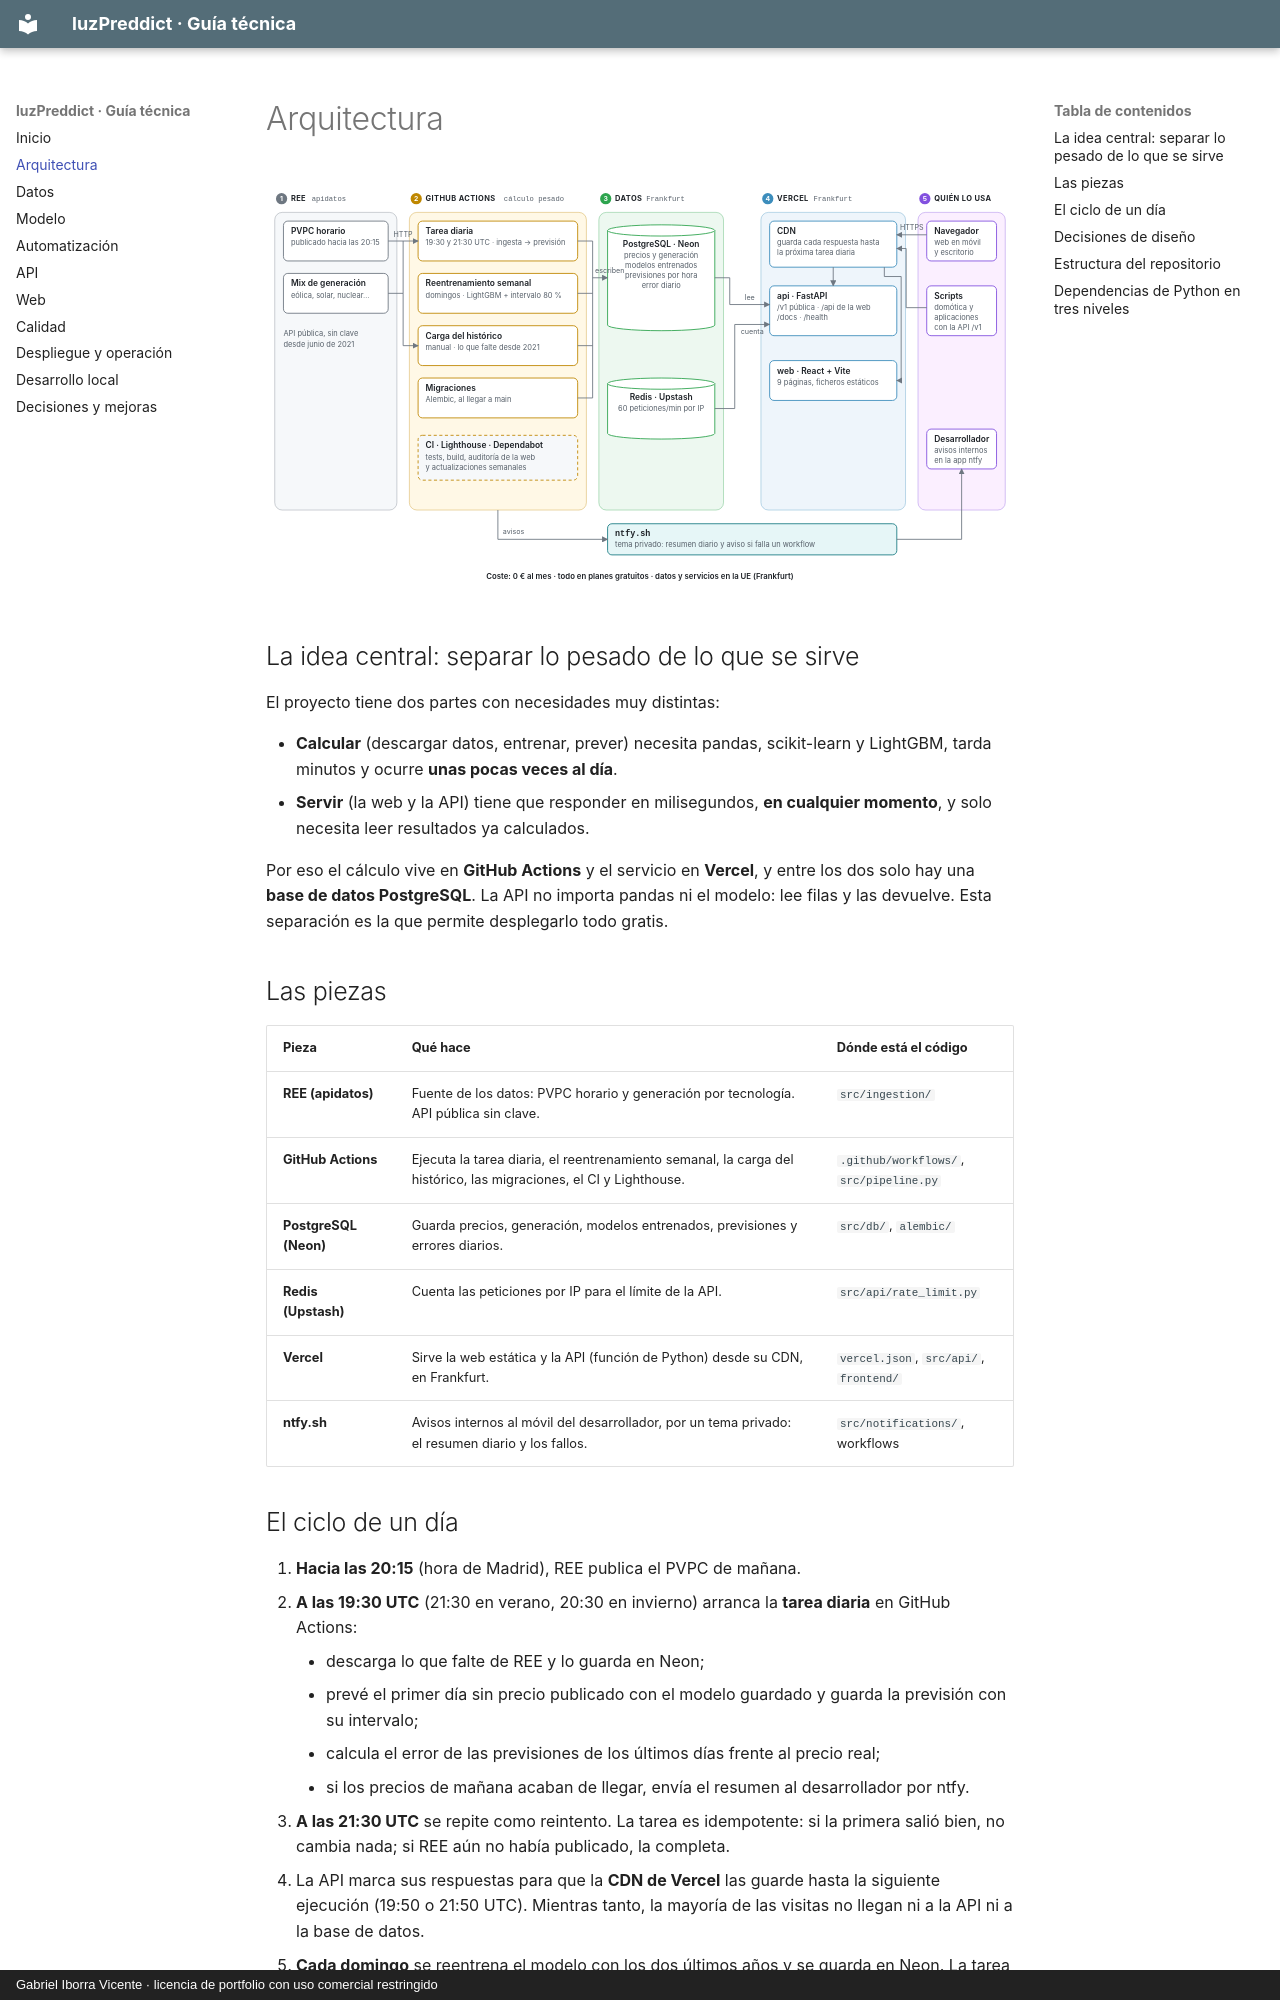

repository: pdawgabriel-hub/luzPreddict · page: arquitectura/index.html · generator: mkdocs · copyright: Gabriel Iborra Vicente · licencia de portfolio con uso comercial restringido

# Arquitectura

![Arquitectura de luzPreddict: GitHub Actions descarga de REE los precios y el mix, prevé y guarda en PostgreSQL (Neon); Vercel sirve la API FastAPI y la web React desde su CDN; ntfy envía el resumen diario](img/arquitectura.svg)

## La idea central: separar lo pesado de lo que se sirve

El proyecto tiene dos partes con necesidades muy distintas:

- **Calcular** (descargar datos, entrenar, prever) necesita pandas, scikit-learn y LightGBM,
  tarda minutos y ocurre **unas pocas veces al día**.
- **Servir** (la web y la API) tiene que responder en milisegundos, **en cualquier momento**,
  y solo necesita leer resultados ya calculados.

Por eso el cálculo vive en **GitHub Actions** y el servicio en **Vercel**, y entre los dos
solo hay una **base de datos PostgreSQL**. La API no importa pandas ni el modelo: lee
filas y las devuelve. Esta separación es la que permite desplegarlo todo gratis.

## Las piezas

| Pieza | Qué hace | Dónde está el código |
|---|---|---|
| **REE (apidatos)** | Fuente de los datos: PVPC horario y generación por tecnología. API pública sin clave. | `src/ingestion/` |
| **GitHub Actions** | Ejecuta la tarea diaria, el reentrenamiento semanal, la carga del histórico, las migraciones, el CI y Lighthouse. | `.github/workflows/`, `src/pipeline.py` |
| **PostgreSQL (Neon)** | Guarda precios, generación, modelos entrenados, previsiones y errores diarios. | `src/db/`, `alembic/` |
| **Redis (Upstash)** | Cuenta las peticiones por IP para el límite de la API. | `src/api/rate_limit.py` |
| **Vercel** | Sirve la web estática y la API (función de Python) desde su CDN, en Frankfurt. | `vercel.json`, `src/api/`, `frontend/` |
| **ntfy.sh** | Avisos internos al móvil del desarrollador, por un tema privado: el resumen diario y los fallos. | `src/notifications/`, workflows |

## El ciclo de un día

1. **Hacia las 20:15** (hora de Madrid), REE publica el PVPC de mañana.
2. **A las 19:30 UTC** (21:30 en verano, 20:30 en invierno) arranca la **tarea diaria** en
   GitHub Actions:
    - descarga lo que falte de REE y lo guarda en Neon;
    - prevé el primer día sin precio publicado con el modelo guardado y guarda la previsión
      con su intervalo;
    - calcula el error de las previsiones de los últimos días frente al precio real;
    - si los precios de mañana acaban de llegar, envía el resumen al desarrollador por ntfy.
3. **A las 21:30 UTC** se repite como reintento. La tarea es idempotente: si la primera
   salió bien, no cambia nada; si REE aún no había publicado, la completa.
4. La API marca sus respuestas para que la **CDN de Vercel** las guarde hasta la siguiente
   ejecución (19:50 o 21:50 UTC). Mientras tanto, la mayoría de las visitas no llegan ni a la
   API ni a la base de datos.
5. **Cada domingo** se reentrena el modelo con los dos últimos años y se guarda en Neon. La
   tarea del día siguiente ya usa el nuevo.
